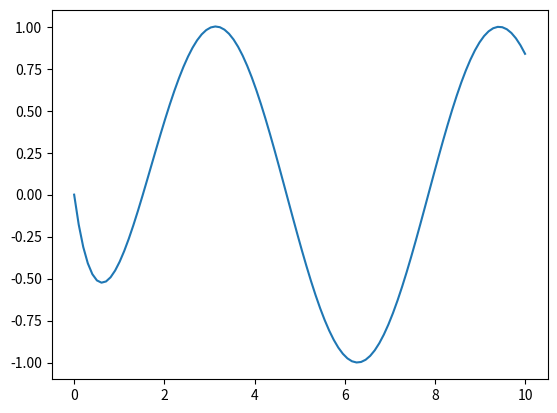

Write the Python code that produced this figure.
import random
from typing import List

from sympy import *
import matplotlib.pyplot as plt
import numpy as np
import math

ROUND_PRECISION = 5
x = Symbol('x')
iteration = 0
iteration_limit = 100000


class ZeroOfAFunction:
    """ Implementation of function that finds the zero of a real function"""

    def __init__(self, function, interval: List[float], precision: List[float],
                 method: str):
        self.precision = precision
        if len(precision) != 0:
            self.single_precision = True
        else:
            self.single_precision = False
        self.interval = interval
        self.method = method
        self.initial_guess = random.randint(10, 100)
        self.function = lambdify(x, function)
        self.derivative_function = lambdify(x, function.diff(x))

    def f(self, x_):
        return self.function(x_)

    def f_(self, x_):
        return self.derivative_function(x_)

    def do_magick(self):
        self.plot_graph()
        if self.method == 'bisection':
            return self.bisection_method()
        else:
            raise NotImplementedError

    def plot_graph(self):
        x_ = np.linspace(0, 10, 100)
        plt.plot(x_, self.f(x_), label='value')
        plt.show()

    @staticmethod
    def is_positive(number):
        return True if number >= 0 else False

    def bisection_method(self) -> float:
        global iteration, iteration_limit
        while True:
            x_ = round(np.mean(self.interval), ROUND_PRECISION)
            print(
                f'iteration = {str(iteration)} | x{str(iteration)} = {str(x_)} | f({str(x_)}) = '
                f'{str(self.f(x_))}'
            )
            if abs(self.interval[1] - self.interval[0]) < self.precision[
                0] or iteration > iteration_limit:
                return x_
            if self.is_positive(self.f(self.interval[0])) != self.is_positive(
                    self.f(x_)):
                self.interval[1] = x_
                self.interval[0] += 5 * self.precision[0]
            elif x_ >= self.interval[0]:
                self.interval[0] = x_
            iteration += 1


if __name__ == '__main__':
    function = (cos(x) * -1) + (E ** (x * -2))
    solver = ZeroOfAFunction(function=function, interval=[1, 2],
                             precision=[0.0001], method='bisection')
    print(solver.do_magick())
